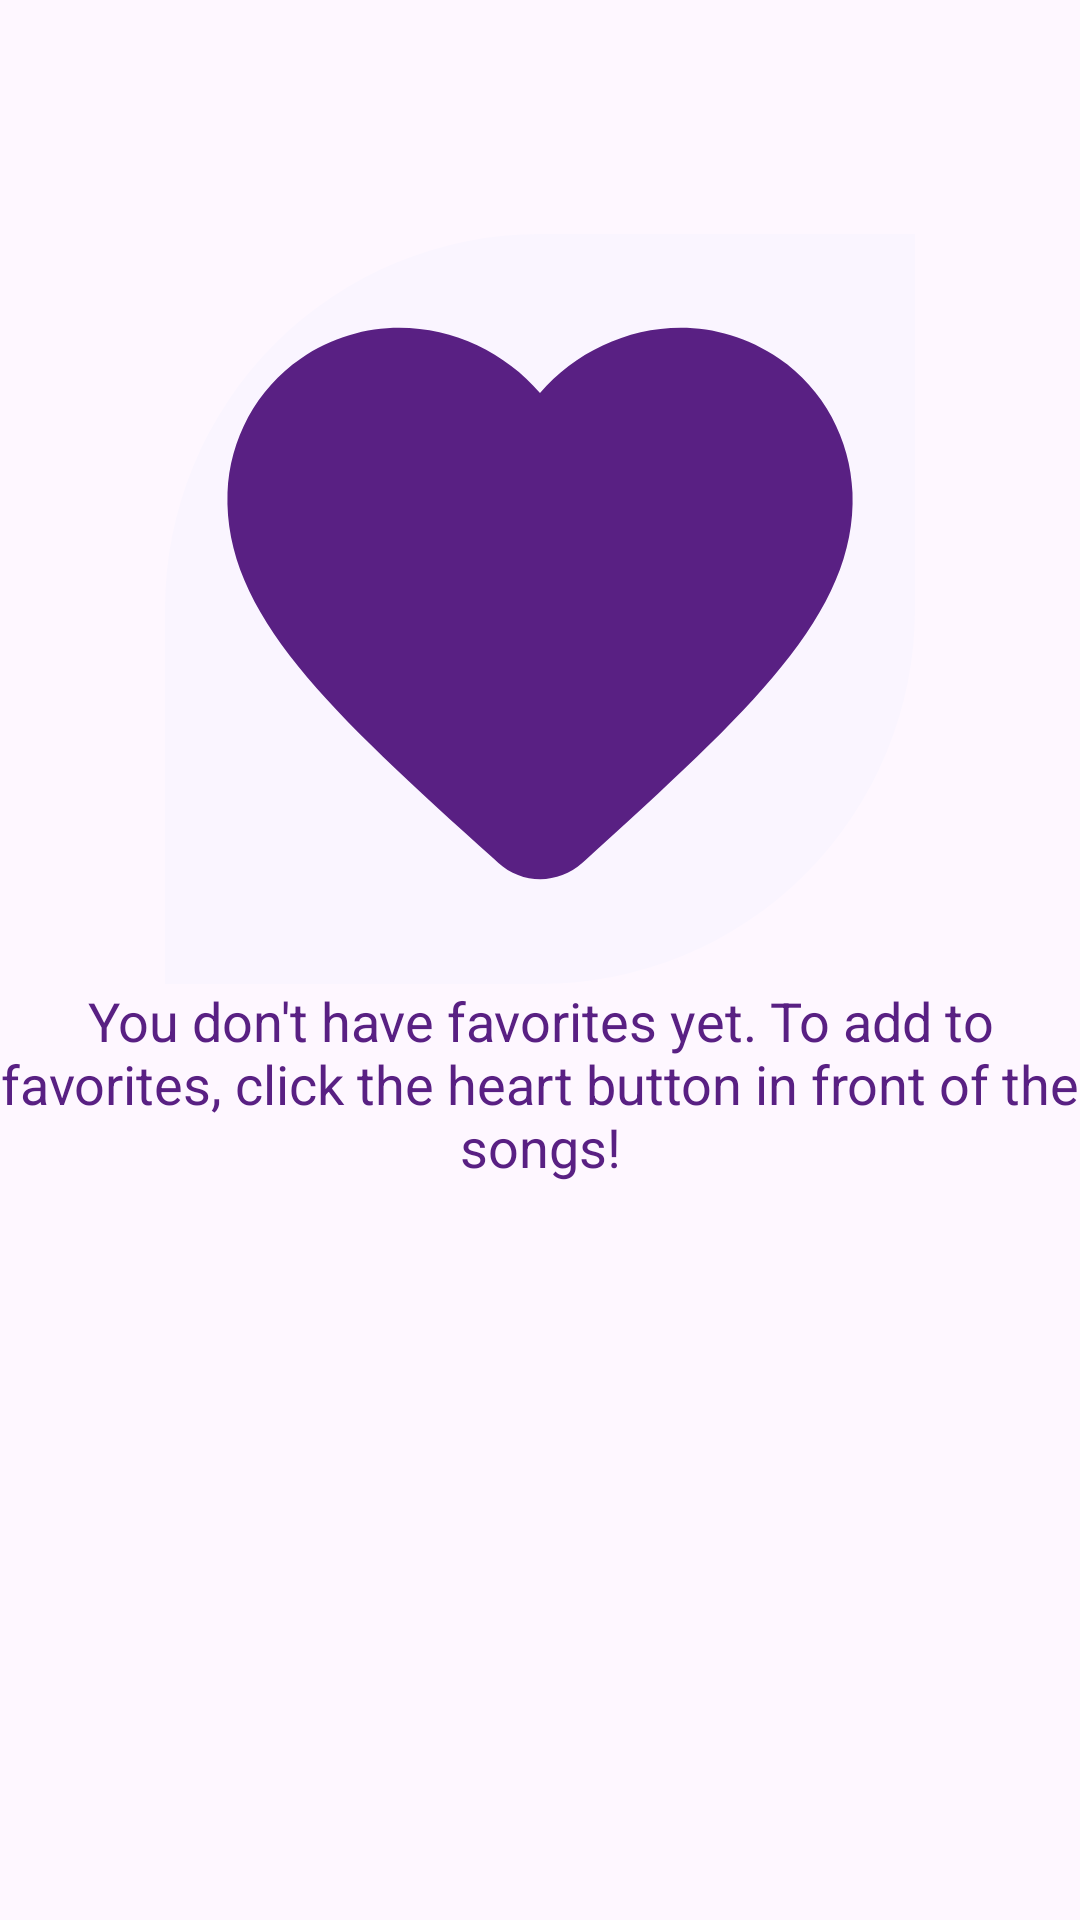

Android layout source for this screen:
<!-- AndroidManifest.xml: application theme Theme.MePlayerMusic -->
<!-- res/layout/empty_favorites_message.xml -->
<?xml version="1.0" encoding="utf-8"?>
<androidx.constraintlayout.widget.ConstraintLayout xmlns:android="http://schemas.android.com/apk/res/android"
    android:layout_width="match_parent"
    android:layout_height="match_parent"
    xmlns:app="http://schemas.android.com/apk/res-auto"
    xmlns:tools="http://schemas.android.com/tools"
    tools:background="@color/purple_100"
    >
    <com.google.android.material.imageview.ShapeableImageView
        android:id="@+id/_shapeableimageview_empty_favorites_message"
        app:shapeAppearanceOverlay="@style/ShapeableImageView"
        android:layout_width="@dimen/music_image_size_main_player"
        android:layout_height="@dimen/music_image_size_main_player"
        app:layout_constraintTop_toTopOf="parent"
        app:layout_constraintStart_toStartOf="parent"
        app:layout_constraintEnd_toEndOf="parent"
        android:background="@color/purple_50"
        app:srcCompat="@drawable/ic_fav_checked"
        app:layout_constraintBottom_toBottomOf="parent"
        app:layout_constraintVertical_bias="0.2"
        />
    <androidx.appcompat.widget.AppCompatTextView
        android:layout_width="0dp"
        style="@style/SubTitleTextView"
        android:layout_height="wrap_content"
        app:layout_constraintTop_toBottomOf="@id/_shapeableimageview_empty_favorites_message"
        app:layout_constraintStart_toStartOf="parent"
        app:layout_constraintEnd_toEndOf="parent"
        android:text="@string/fragment_favorites_empty_list_message"/>

</androidx.constraintlayout.widget.ConstraintLayout>
<!-- resources referenced by this layout -->
<resources>
  <color name="purple_100">#f3e9fe</color>
  <color name="purple_50">#faf5ff</color>
  <dimen name="music_image_size_main_player">250dp</dimen>
  <!-- drawable ic_fav_checked (drawable) -->
  <vector android:height="24dp" android:tint="@color/purple_900"
      android:viewportHeight="24" android:viewportWidth="24"
      android:width="24dp" xmlns:android="http://schemas.android.com/apk/res/android">
      <path android:fillColor="@android:color/white" android:pathData="M13.35,20.13c-0.76,0.69 -1.93,0.69 -2.69,-0.01l-0.11,-0.1C5.3,15.27 1.87,12.16 2,8.28c0.06,-1.7 0.93,-3.33 2.34,-4.29 2.64,-1.8 5.9,-0.96 7.66,1.1 1.76,-2.06 5.02,-2.91 7.66,-1.1 1.41,0.96 2.28,2.59 2.34,4.29 0.14,3.88 -3.3,6.99 -8.55,11.76l-0.1,0.09z"/>
  </vector>
  <string name="fragment_favorites_empty_list_message">You don\'t have favorites yet. To add to favorites, click the heart button in front of the songs!</string>
  <style name="ShapeableImageView">
          <item name="cornerSizeTopLeft">50%</item>
          <item name="cornerSizeBottomRight">50%</item>
          <item name="cornerFamily">rounded</item>
          <item name="android:scaleType">centerCrop</item>
      </style>
  <style name="SubTitleTextView" parent="Widget.AppCompat.TextView">
          <item name="android:layout_height">wrap_content</item>
          <item name="android:layout_width">wrap_content</item>
          <item name="android:textColor">@color/purple_900</item>
          <item name="android:textSize">@dimen/default_text_size</item>
          <item name="android:gravity">center</item>
      </style>
  <style name="Theme.MePlayerMusic" parent="Theme.Material3.Light.NoActionBar">
          
          <item name="colorPrimary">@color/purple_900</item>
          <item name="colorPrimaryVariant">@color/purple_600</item>
          <item name="colorOnPrimary">@color/purple_50</item>
          
          <item name="colorSecondary">@color/purple_400</item>
          <item name="colorSecondaryVariant">@color/purple_600</item>
          <item name="colorOnSecondary">@color/black</item>
          
          <item name="android:statusBarColor">@color/purple_100</item>
          <item name="android:windowLightStatusBar">true</item>
          
          <item name="fontFamily">@font/baloo_bhai_2</item>
          <item name="colorControlActivated">@color/purple_900</item>
      </style>
  <color name="purple_900">#592083</color>
  <dimen name="default_text_size">18sp</dimen>
  <color name="purple_600">#953ae3</color>
  <color name="purple_400">#c289f7</color>
  <color name="black">#FF000000</color>
</resources>
